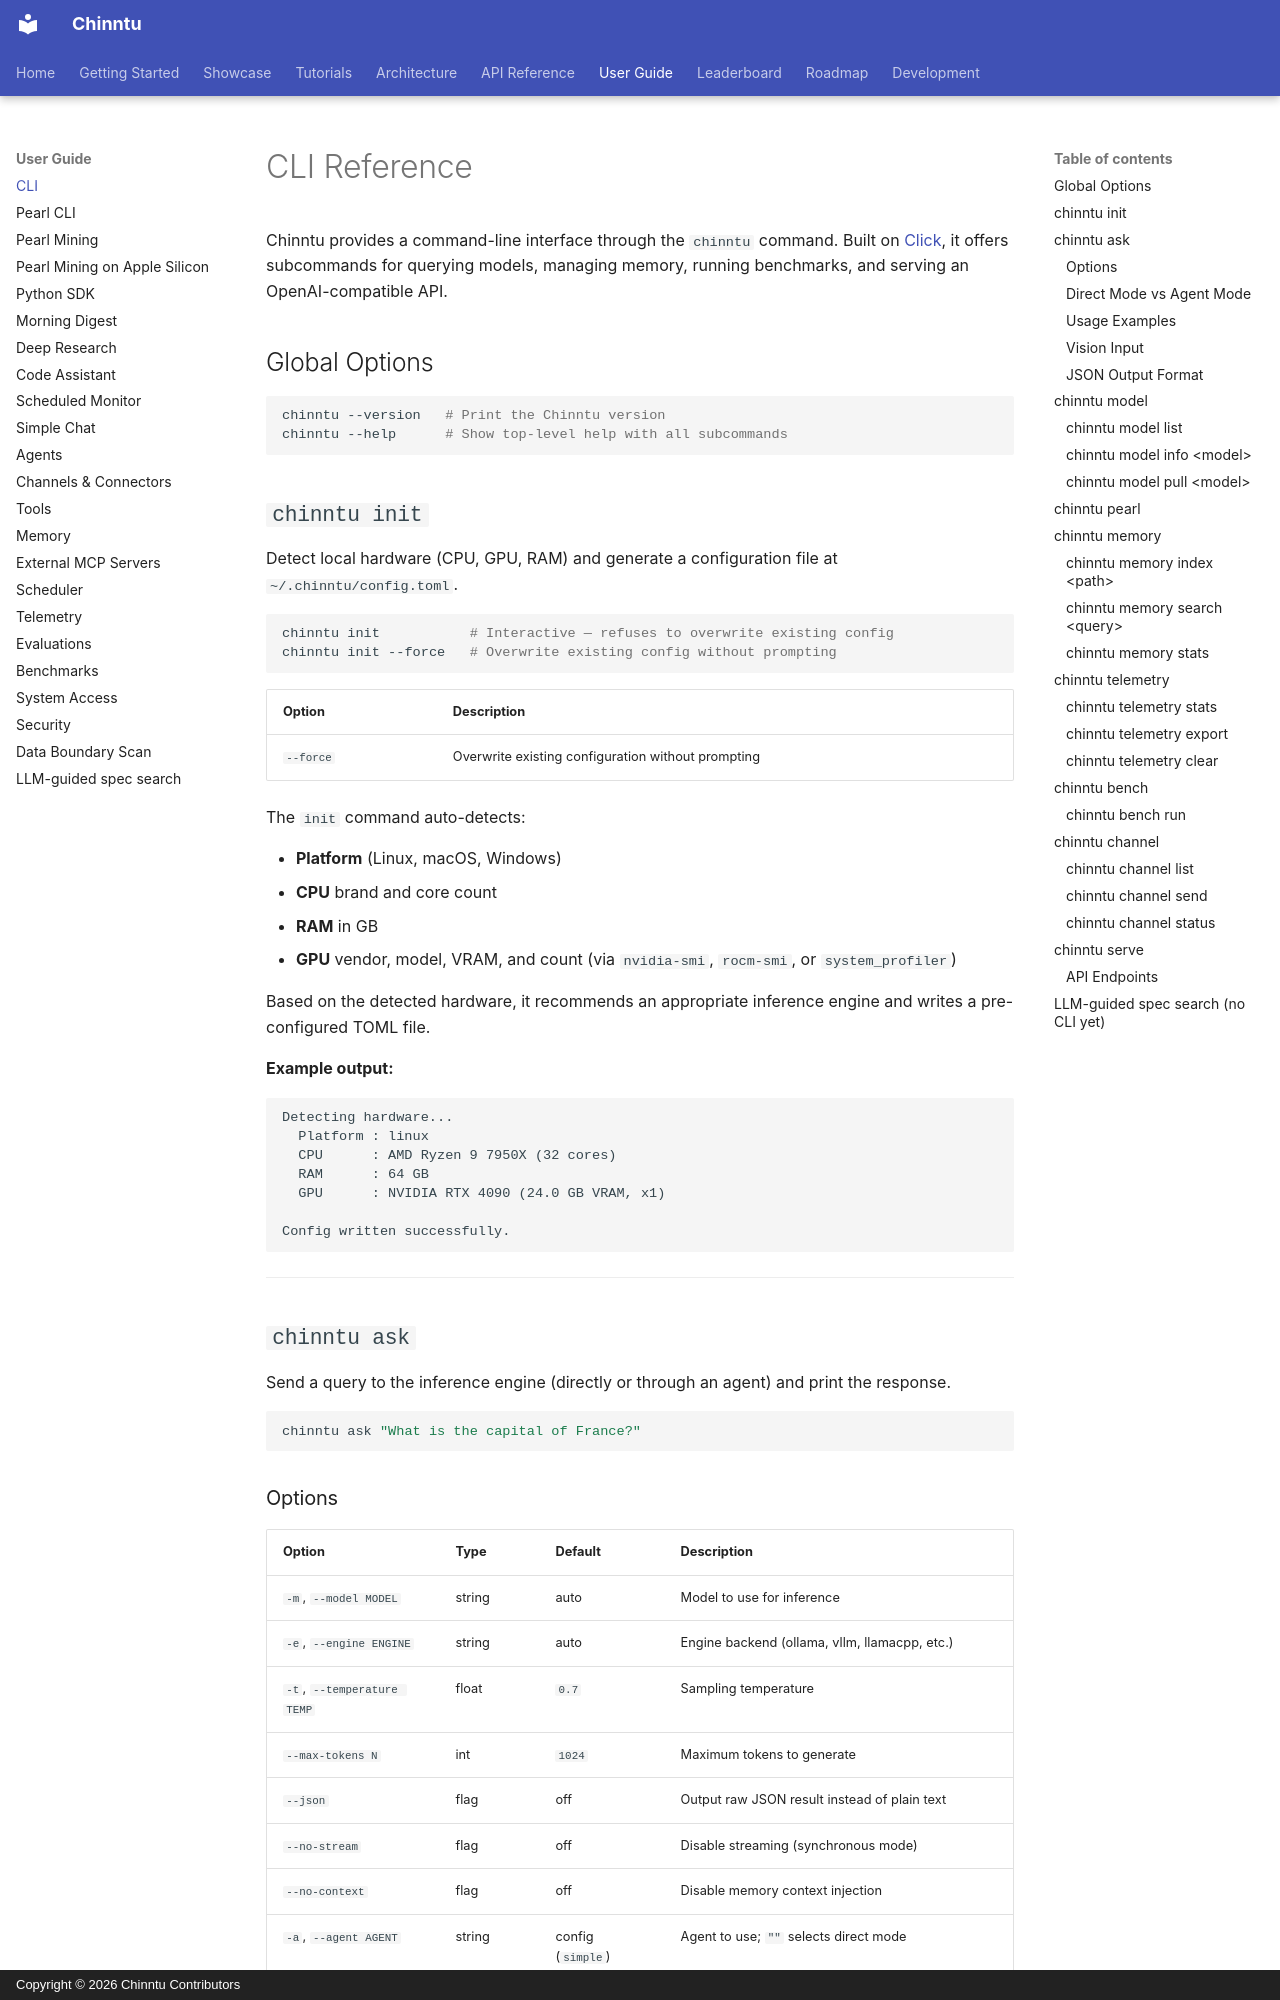

repository: jogender18/Chinntu · page: user-guide/cli/index.html · generator: mkdocs · copyright: Copyright © 2026 Chinntu Contributors

# CLI Reference

Chinntu provides a command-line interface through the `chinntu` command. Built on [Click](https://click.palletsprojects.com/), it offers subcommands for querying models, managing memory, running benchmarks, and serving an OpenAI-compatible API.

## Global Options

```bash
chinntu --version   # Print the Chinntu version
chinntu --help      # Show top-level help with all subcommands
```

## `chinntu init`

Detect local hardware (CPU, GPU, RAM) and generate a configuration file at `~/.chinntu/config.toml`.

```bash
chinntu init           # Interactive — refuses to overwrite existing config
chinntu init --force   # Overwrite existing config without prompting
```

| Option    | Description                                   |
|-----------|-----------------------------------------------|
| `--force` | Overwrite existing configuration without prompting |

The `init` command auto-detects:

- **Platform** (Linux, macOS, Windows)
- **CPU** brand and core count
- **RAM** in GB
- **GPU** vendor, model, VRAM, and count (via `nvidia-smi`, `rocm-smi`, or `system_profiler`)

Based on the detected hardware, it recommends an appropriate inference engine and writes a pre-configured TOML file.

**Example output:**

```
Detecting hardware...
  Platform : linux
  CPU      : AMD Ryzen 9 7950X (32 cores)
  RAM      : 64 GB
  GPU      : NVIDIA RTX 4090 (24.0 GB VRAM, x1)

Config written successfully.
```

---

## `chinntu ask`

Send a query to the inference engine (directly or through an agent) and print the response.

```bash
chinntu ask "What is the capital of France?"
```
